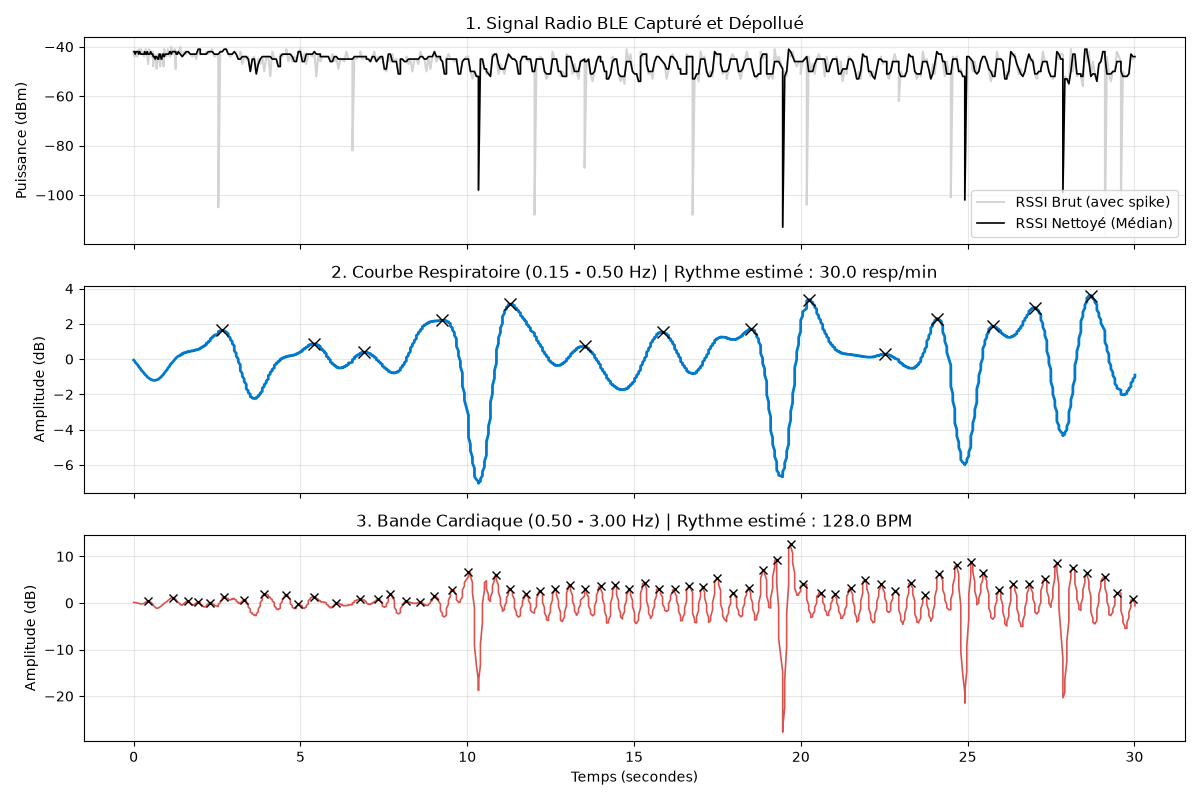

Data behind this chart, as committed beside it:
Timestamp, RSSI
1791489255, -43
1791489255, -44
1791489255, -42
1791489255, -42
1791489255, -44
1791489255, -42
1791489255, -41
1791489255, -43
1791489255, -43
1791489255, -41
1791489255, -43
1791489255, -42
1791489255, -44
1791489255, -43
1791489255, -41
1791489255, -42
1791489255, -44
1791489255, -47
1791489255, -41
1791489255, -43
1791489255, -42
1791489255, -44
1791489255, -42
1791489255, -48
1791489255, -43
1791489255, -44
1791489255, -45
1791489255, -49
1791489255, -43
1791489255, -43
1791489255, -45
1791489255, -48
1791489255, -43
1791489255, -43
1791489256, -45
1791489256, -48
1791489256, -41
1791489256, -43
1791489256, -44
1791489256, -43
1791489256, -41
1791489256, -42
1791489256, -44
1791489256, -44
1791489256, -40
1791489256, -42
1791489256, -43
1791489256, -42
1791489256, -41
1791489256, -49
1791489256, -42
1791489256, -43
1791489256, -43
1791489256, -40
1791489256, -40
1791489256, -44
1791489256, -44
1791489256, -44
1791489256, -42
1791489256, -42
... 1,116 more rows
